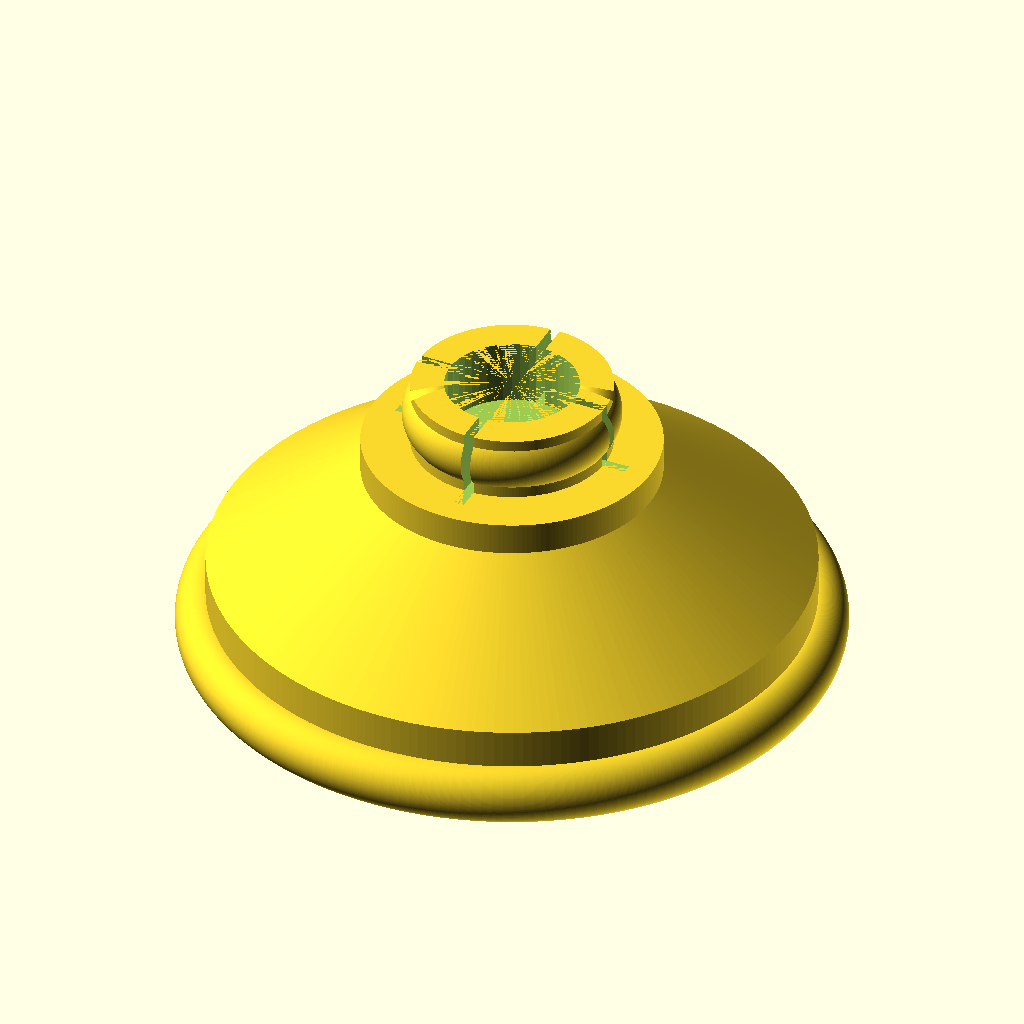
Cell 1: rendered with the file's own defaults.
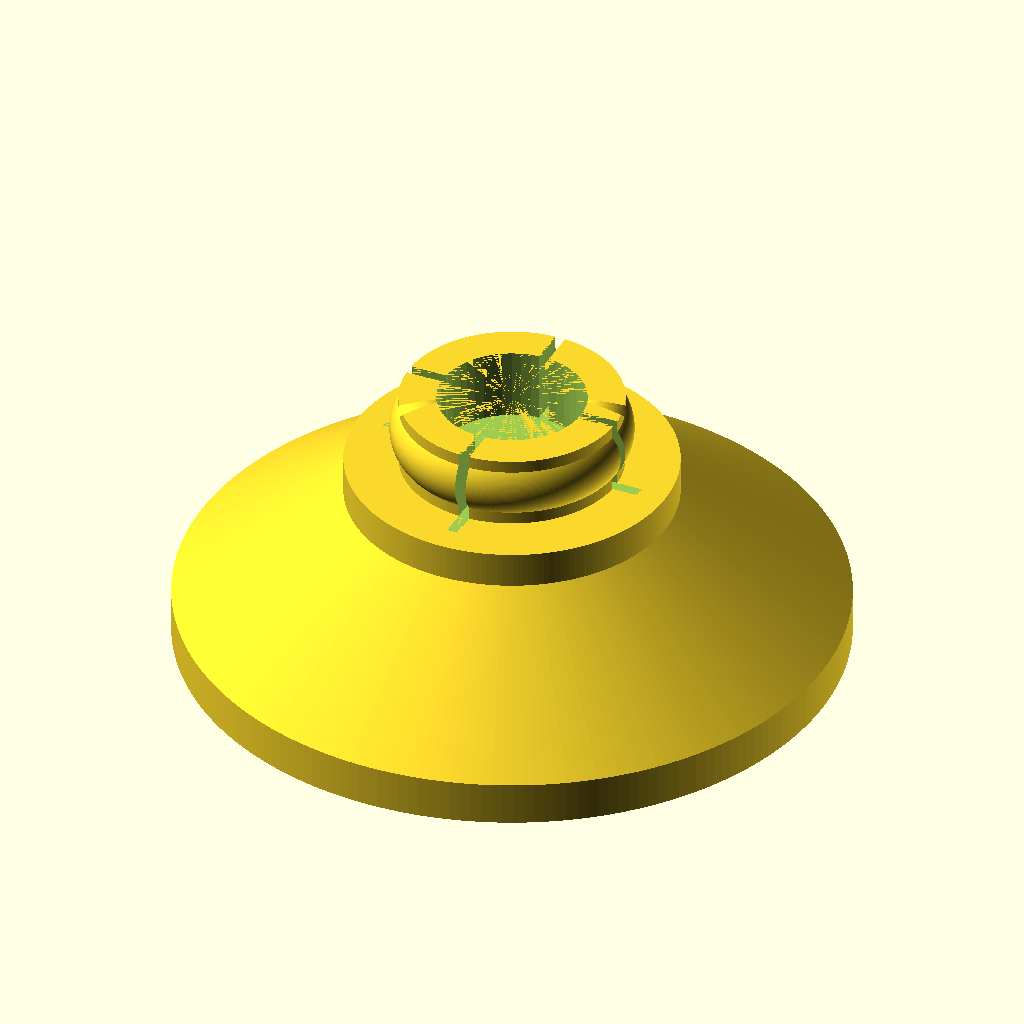
Cell 2 — center set to 2, the other parameters unchanged.
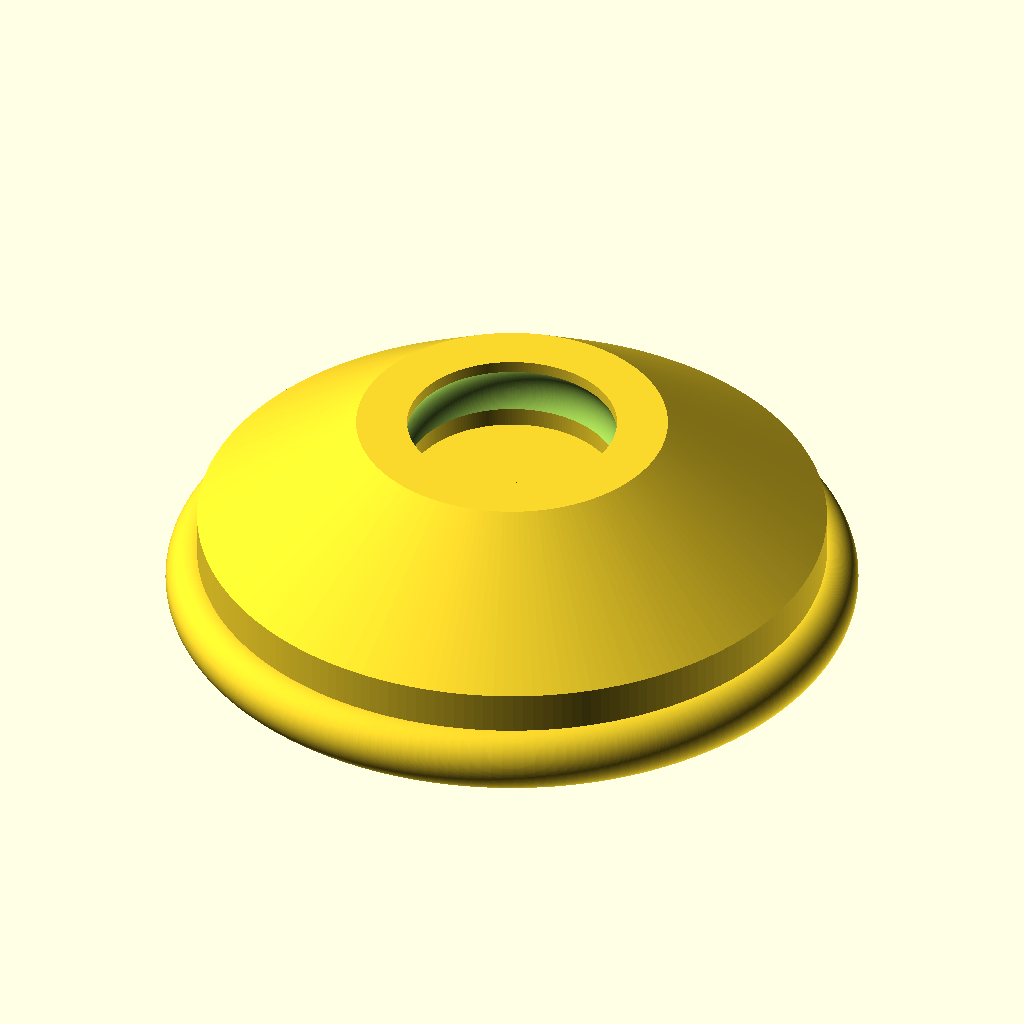
Cell 3: pin = 2 (everything else at default).
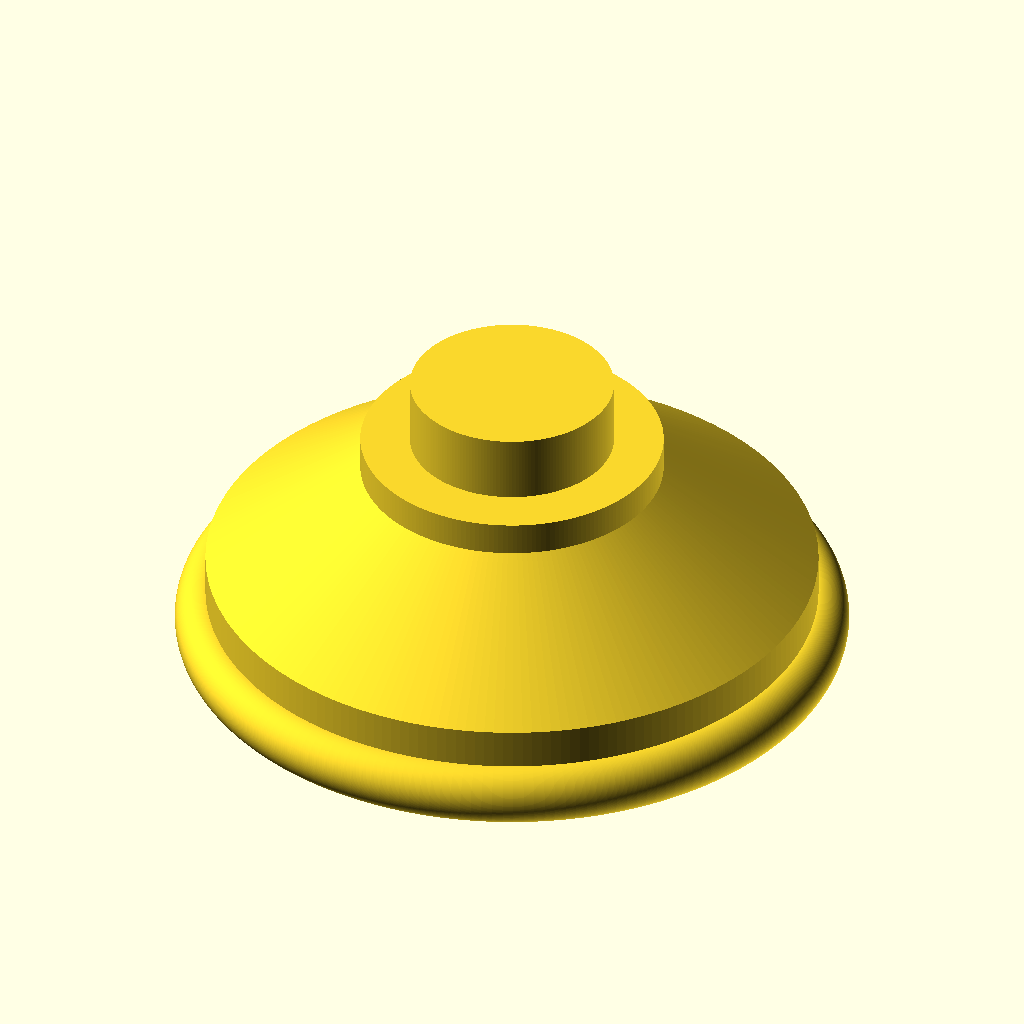
Cell 4 — click set to 2, the other parameters unchanged.
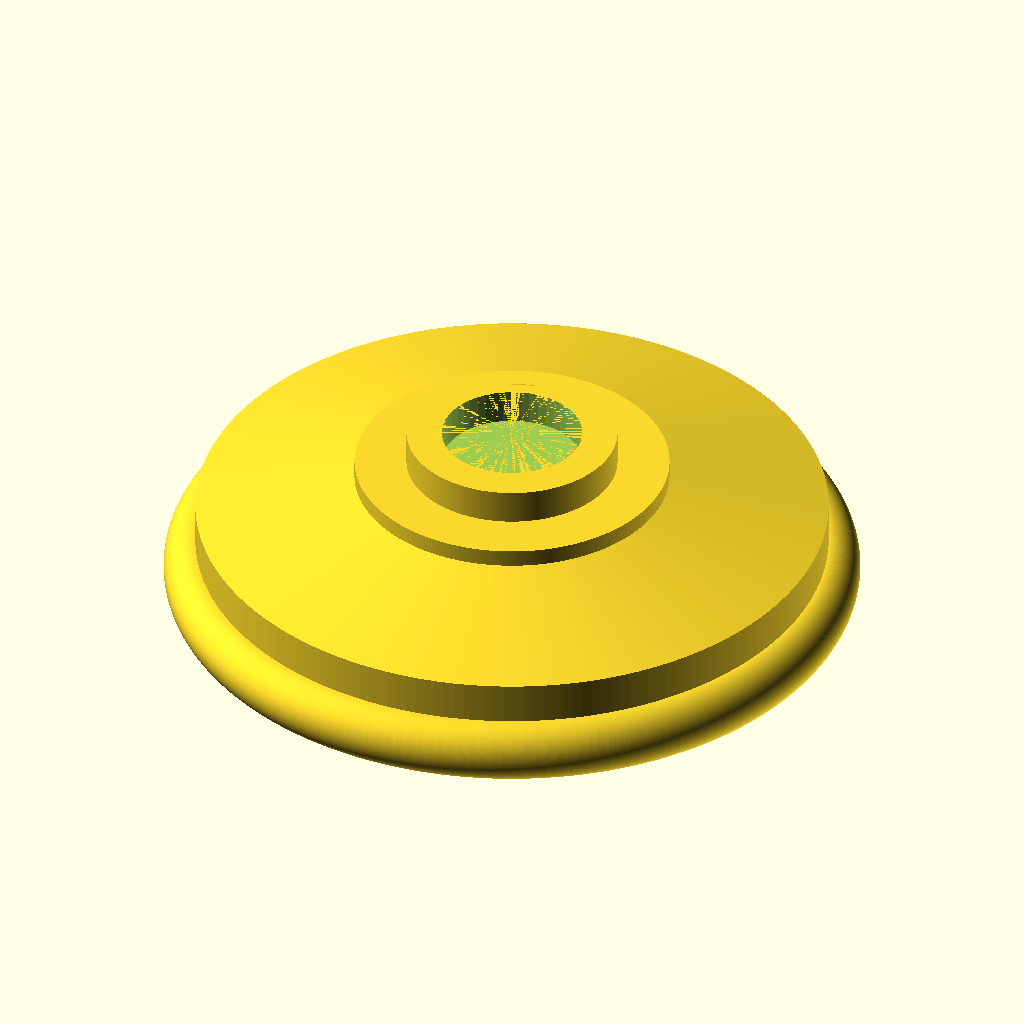
Cell 5 — wheelsize set to 40, the other parameters unchanged.
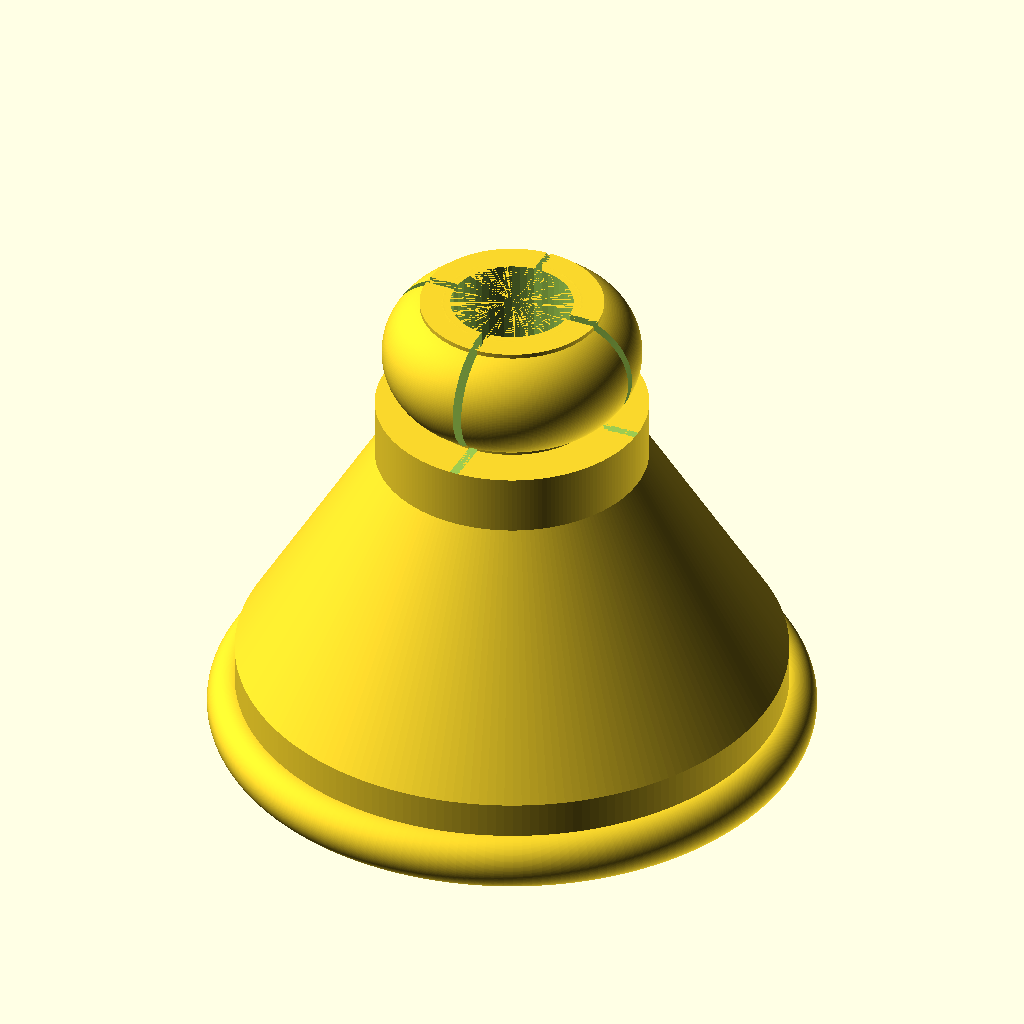
Cell 6: the same model with spinnerheight = 22.
The same orthographic view direction (rotation 55°, 0°, 25°; colour scheme Cornfield) for every cell, with the view re-fitted per cell, so scale and position can differ between cells.
Source of the model, inputs/thingiverse/files/thing-2341676/files/spinnerwieltje.scad:
center=1; // add grip layer for center bearing
pin=1; // 1: make pin; 0: make hole
click=1; // make snap-in

wheelsize=20; //mm
spinnerheight=11; //mm

wheelcore=wheelsize/2-0.1;
edgeheight=wheelsize/15; //mm
coreheight=spinnerheight/10; 
slopeheight=(spinnerheight-(2*edgeheight)-coreheight)/2;
pinsize=wheelsize/3;
pinheight=spinnerheight/5;

//center:
centerheight=wheelsize/10;
    
if (pin == 1) {
    difference () {
        union () {
            rotate_extrude($fn=200) 
                polygon( points=[
                    [0,0], 
                    [wheelsize/2,0], 
                    [wheelsize/2,edgeheight],
                    [wheelcore/2,edgeheight+slopeheight],
                    [wheelcore/2,edgeheight+slopeheight+coreheight],
                    [pinsize/2,edgeheight+slopeheight+coreheight],
                    [pinsize/2,edgeheight+slopeheight+coreheight+pinheight], 
                    [0,edgeheight+slopeheight+coreheight+pinheight ]
                ] );
            if (click==1) {
// create bulge for snap-in
                rotate_extrude($fn=200) 
                    translate([0.75*pinsize/2,edgeheight+slopeheight+coreheight+pinheight/2,    centerheight/2]) circle(d=pinheight);
            };
         }
         if (click==1) {
 // cutoutcross for flexible snaps
             union() {
                 translate([0,0,edgeheight+slopeheight+pinheight]) cube([edgeheight+slopeheight+coreheight+pinheight,0.05*pinsize,pinheight], center=true);
                 translate([0,0,edgeheight+slopeheight+pinheight]) cube([0.05*pinsize,edgeheight+slopeheight+coreheight+pinheight,pinheight], center=true);
 // take out the center to allow movement of the pin segments
                 translate([0,0,edgeheight+slopeheight+pinheight/2]) cylinder(r=pinsize/3,h=pinheight,$fn=50);

             };
         }
    }
} else {               
    difference () {
        rotate_extrude($fn=200) 
            polygon( points=[
                [0,0], 
                [wheelsize/2,0], 
                [wheelsize/2,edgeheight],
                [wheelcore/2,edgeheight+slopeheight],
                [pinsize/2,edgeheight+slopeheight],
                [pinsize/2,edgeheight+slopeheight-(1.1*pinheight)], 
                [0,edgeheight+slopeheight-(1.1*pinheight)]
             ] );
        if (click==1) {
            rotate_extrude($fn=200) 
                translate([0.75*pinsize/2,edgeheight+slopeheight-pinheight/2, centerheight/2]) circle(d=pinheight);
        }
    }
}

if (center==1) {
    rotate_extrude($fn=200)
        union() {
             polygon( points=[ 
                 [0,0],
                 [wheelsize/2,0],
                 [wheelsize/2,-centerheight],
                 [0,-centerheight]
             ] );
             translate([wheelsize/2,-centerheight/2,0]) circle(d=centerheight);
        }
}
Parameter table extracted from the source (name, type, default, range or options):
center: number, default 1
pin: number, default 1
click: number, default 1
wheelsize: number, default 20
spinnerheight: number, default 11
